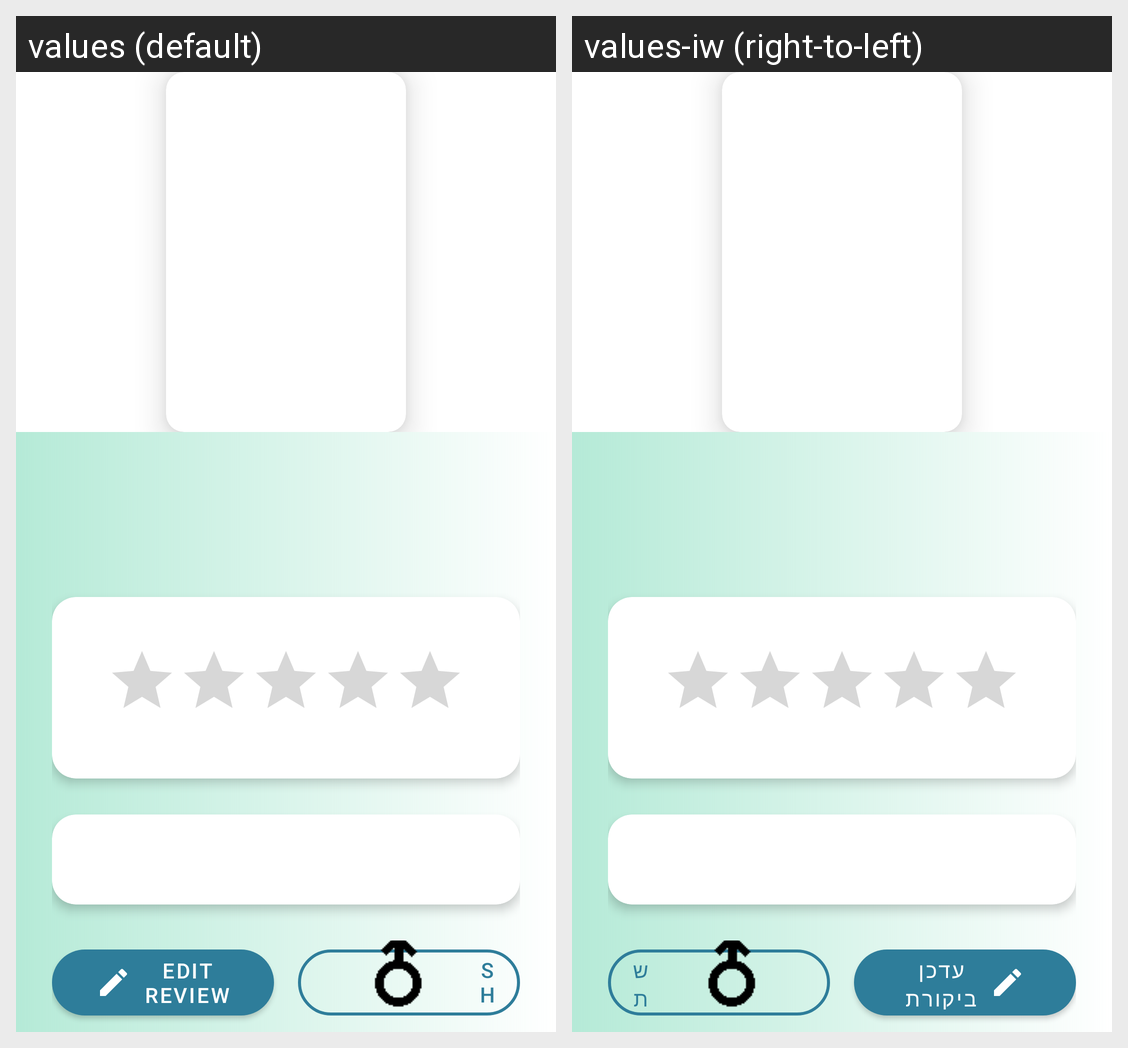

Locale-by-locale string values for the Android screen shown in this grid:
Android screen res/layout/modern_book_detail.xml rendered under 2 locales, left to right: values (default), values-iw (right-to-left). Device: Nexus 5 (rendered at 1080×1920; each locale shown at half size, 540×960, under a caption strip naming it); theme Theme.BookClub.
Strings drawn on this screen, with the default value and each locale's value (text and hints the layout hard-codes, and strings that could not be matched under every locale, appear in the picture but are not listed):

edit_review
  values: Edit Review
  values-iw: עדכן ביקורת

share
  values: Share
  values-iw: שתף
